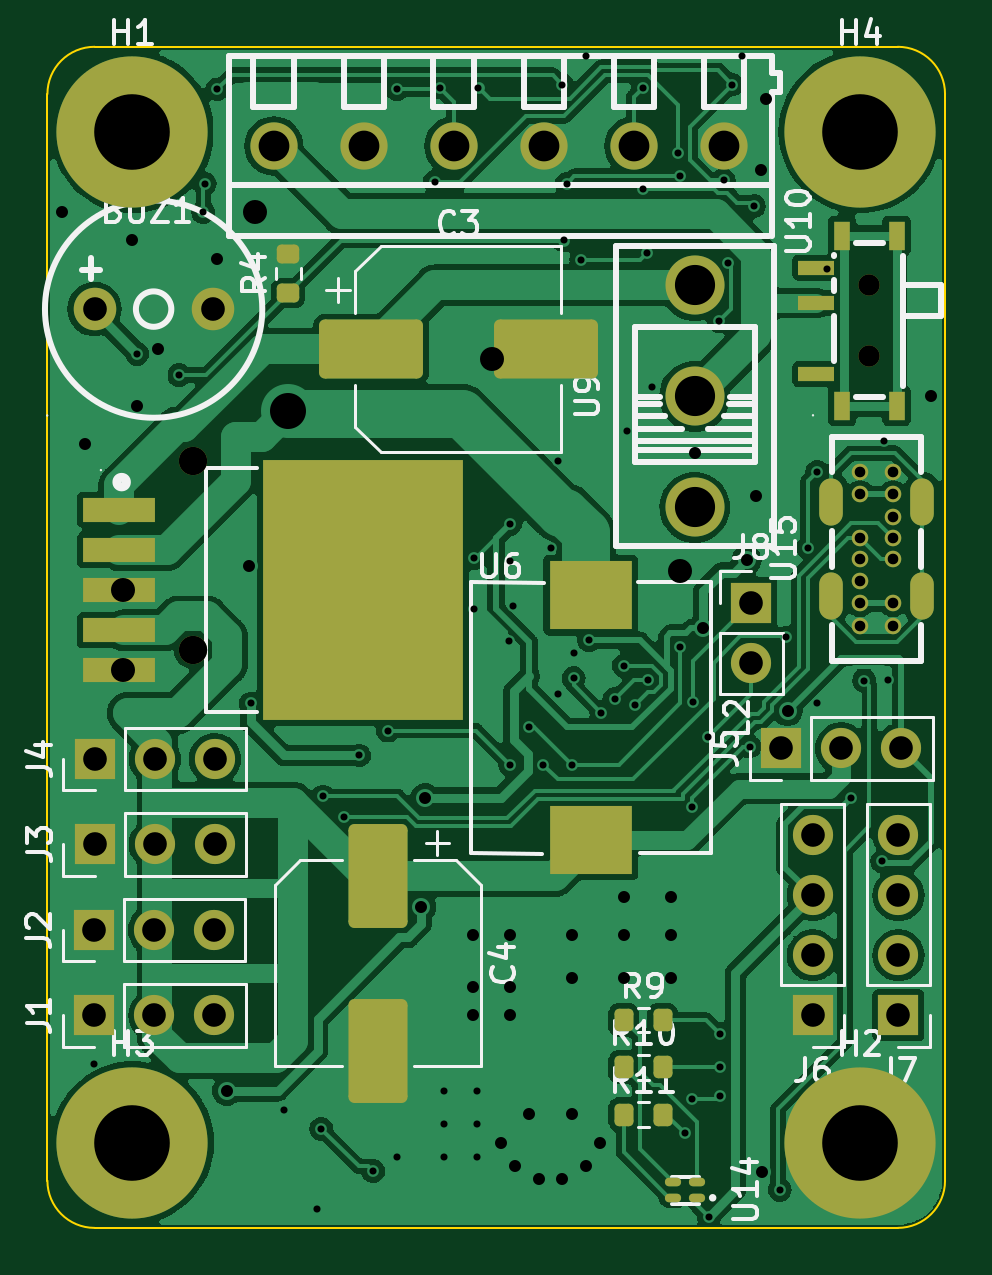
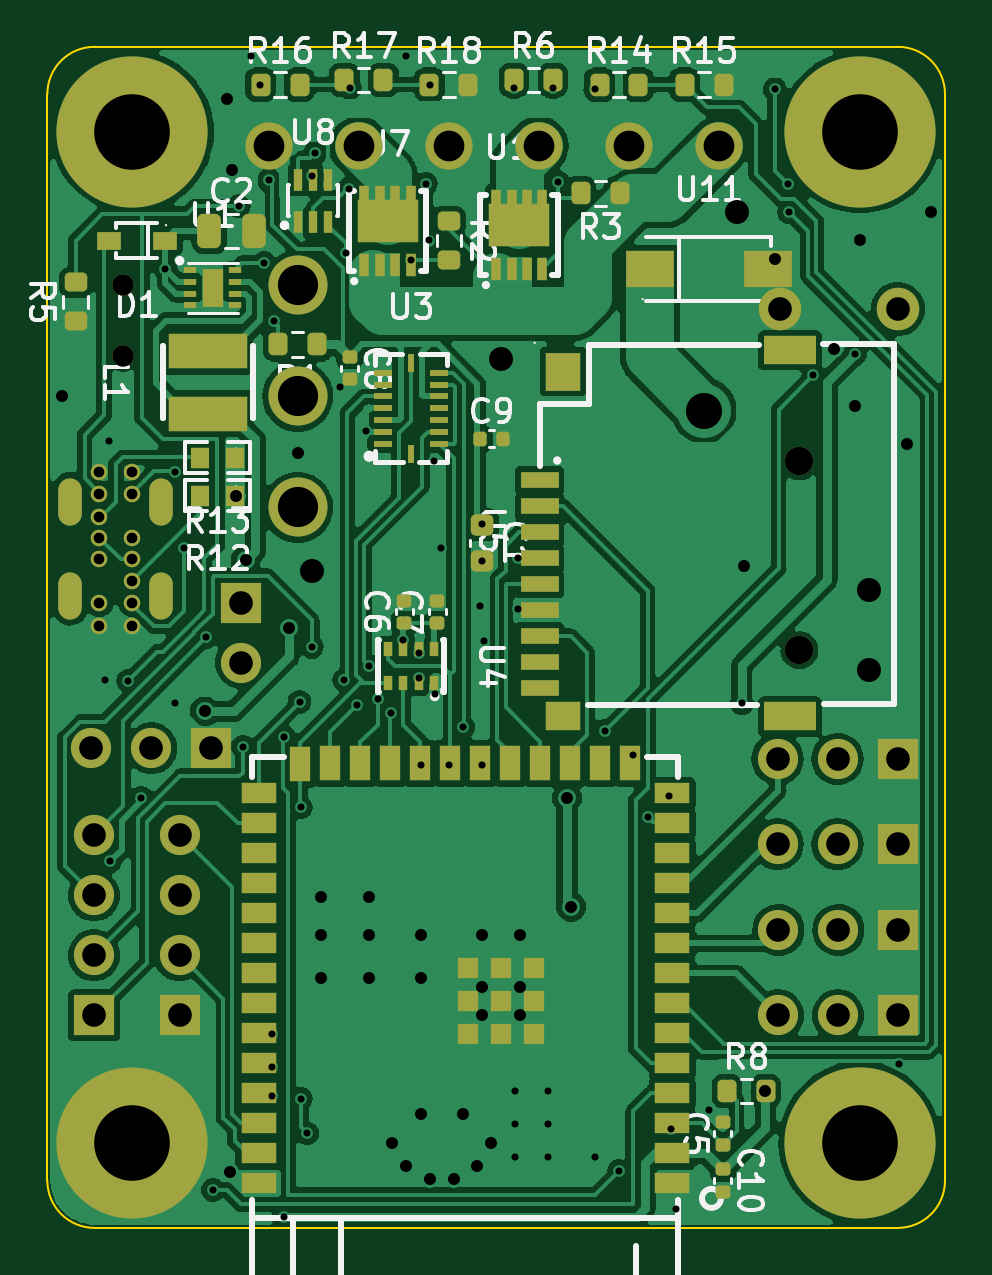
Circuit board: 11 layer files. Board 38.0 x 50.0 mm.
- bottom_copper: chronos-polaris-hardware-CuBottom.gbr (184298 bytes)
- top_copper: chronos-polaris-hardware-CuTop.gbr (141665 bytes)
- outline: chronos-polaris-hardware-EdgeCuts.gbr (1015 bytes)
- bottom_mask: chronos-polaris-hardware-MaskBottom.gbr (9852 bytes)
- top_mask: chronos-polaris-hardware-MaskTop.gbr (4897 bytes)
- drill: chronos-polaris-hardware-NPTH.drl (461 bytes)
- drill: chronos-polaris-hardware-PTH.drl (4020 bytes)
- paste: chronos-polaris-hardware-PasteBottom.gbr (7595 bytes)
- paste: chronos-polaris-hardware-PasteTop.gbr (2636 bytes)
- bottom_silk: chronos-polaris-hardware-SilkBottom.gbr (62220 bytes)
- top_silk: chronos-polaris-hardware-SilkTop.gbr (41881 bytes)

=== bottom_copper: chronos-polaris-hardware-CuBottom.gbr (184298 bytes, source omitted) ===
=== top_copper: chronos-polaris-hardware-CuTop.gbr (141665 bytes, source omitted) ===
=== outline: chronos-polaris-hardware-EdgeCuts.gbr ===
%TF.GenerationSoftware,KiCad,Pcbnew,7.0.2*%
%TF.CreationDate,2023-07-06T19:43:42-07:00*%
%TF.ProjectId,chronos-polaris-hardware,6368726f-6e6f-4732-9d70-6f6c61726973,rev?*%
%TF.SameCoordinates,Original*%
%TF.FileFunction,Profile,NP*%
%FSLAX46Y46*%
G04 Gerber Fmt 4.6, Leading zero omitted, Abs format (unit mm)*
G04 Created by KiCad (PCBNEW 7.0.2) date 2023-07-06 19:43:42*
%MOMM*%
%LPD*%
G01*
G04 APERTURE LIST*
%TA.AperFunction,Profile*%
%ADD10C,0.100000*%
%TD*%
G04 APERTURE END LIST*
D10*
X102000000Y-100000000D02*
X136000000Y-100000000D01*
X138000000Y-102000000D02*
G75*
G03*
X136000000Y-100000000I-2000000J0D01*
G01*
X100000000Y-148000000D02*
X100000000Y-102000000D01*
X102000000Y-100000000D02*
G75*
G03*
X100000000Y-102000000I0J-2000000D01*
G01*
X100000000Y-148000000D02*
G75*
G03*
X102000000Y-150000000I2000000J0D01*
G01*
X138000000Y-102000000D02*
X138000000Y-148000000D01*
X136000000Y-150000000D02*
G75*
G03*
X138000000Y-148000000I0J2000000D01*
G01*
X136000000Y-150000000D02*
X102000000Y-150000000D01*
M02*

=== bottom_mask: chronos-polaris-hardware-MaskBottom.gbr (9852 bytes, source omitted) ===
=== top_mask: chronos-polaris-hardware-MaskTop.gbr ===
%TF.GenerationSoftware,KiCad,Pcbnew,7.0.2*%
%TF.CreationDate,2023-07-06T19:43:42-07:00*%
%TF.ProjectId,chronos-polaris-hardware,6368726f-6e6f-4732-9d70-6f6c61726973,rev?*%
%TF.SameCoordinates,Original*%
%TF.FileFunction,Soldermask,Top*%
%TF.FilePolarity,Negative*%
%FSLAX46Y46*%
G04 Gerber Fmt 4.6, Leading zero omitted, Abs format (unit mm)*
G04 Created by KiCad (PCBNEW 7.0.2) date 2023-07-06 19:43:42*
%MOMM*%
%LPD*%
G01*
G04 APERTURE LIST*
G04 Aperture macros list*
%AMRoundRect*
0 Rectangle with rounded corners*
0 $1 Rounding radius*
0 $2 $3 $4 $5 $6 $7 $8 $9 X,Y pos of 4 corners*
0 Add a 4 corners polygon primitive as box body*
4,1,4,$2,$3,$4,$5,$6,$7,$8,$9,$2,$3,0*
0 Add four circle primitives for the rounded corners*
1,1,$1+$1,$2,$3*
1,1,$1+$1,$4,$5*
1,1,$1+$1,$6,$7*
1,1,$1+$1,$8,$9*
0 Add four rect primitives between the rounded corners*
20,1,$1+$1,$2,$3,$4,$5,0*
20,1,$1+$1,$4,$5,$6,$7,0*
20,1,$1+$1,$6,$7,$8,$9,0*
20,1,$1+$1,$8,$9,$2,$3,0*%
G04 Aperture macros list end*
%ADD10R,1.700000X1.700000*%
%ADD11O,1.700000X1.700000*%
%ADD12R,3.082830X1.019990*%
%ADD13R,8.500000X11.000000*%
%ADD14O,0.686995X0.364008*%
%ADD15RoundRect,0.200000X-0.200000X-0.275000X0.200000X-0.275000X0.200000X0.275000X-0.200000X0.275000X0*%
%ADD16C,1.800000*%
%ADD17O,1.000000X2.000000*%
%ADD18C,0.700000*%
%ADD19C,6.400000*%
%ADD20R,1.524003X0.600000*%
%ADD21R,0.700000X1.200000*%
%ADD22C,0.900025*%
%ADD23RoundRect,0.250000X-1.000000X1.950000X-1.000000X-1.950000X1.000000X-1.950000X1.000000X1.950000X0*%
%ADD24RoundRect,0.250000X-1.950000X-1.000000X1.950000X-1.000000X1.950000X1.000000X-1.950000X1.000000X0*%
%ADD25C,2.000000*%
%ADD26RoundRect,0.200000X0.275000X-0.200000X0.275000X0.200000X-0.275000X0.200000X-0.275000X-0.200000X0*%
%ADD27R,3.500000X2.924003*%
%ADD28C,2.500000*%
%ADD29C,1.200000*%
G04 APERTURE END LIST*
D10*
%TO.C,J1*%
X101985000Y-141000000D03*
D11*
X104525000Y-141000000D03*
X107065000Y-141000000D03*
%TD*%
D12*
%TO.C,U6*%
X103040132Y-119599949D03*
X103040132Y-121299975D03*
X103040132Y-123000000D03*
X103040132Y-124700025D03*
X103040132Y-126400051D03*
D13*
X113359893Y-123000000D03*
%TD*%
D10*
%TO.C,J2*%
X101974333Y-137389622D03*
D11*
X104514333Y-137389622D03*
X107054333Y-137389622D03*
%TD*%
D14*
%TO.C,U14*%
X127518415Y-148724994D03*
X127518415Y-148075006D03*
X126481585Y-148075006D03*
X126481585Y-148724994D03*
%TD*%
D15*
%TO.C,R10*%
X124400000Y-143200000D03*
X126050000Y-143200000D03*
%TD*%
D10*
%TO.C,J8*%
X129800000Y-123525000D03*
D11*
X129800000Y-126065000D03*
%TD*%
D15*
%TO.C,R11*%
X124400000Y-145200000D03*
X126050000Y-145200000D03*
%TD*%
D16*
%TO.C,BUZ1*%
X101996754Y-111103629D03*
X106996754Y-111103629D03*
%TD*%
D17*
%TO.C,U15*%
X137029871Y-123250191D03*
X137029871Y-119250191D03*
X133170079Y-123250191D03*
X133170079Y-119250191D03*
D18*
X134399950Y-124500128D03*
X134399950Y-123550166D03*
X134399950Y-122599950D03*
X134399950Y-121700026D03*
X134399950Y-120800102D03*
X134399950Y-118949962D03*
X134399950Y-118000000D03*
X135800000Y-118000000D03*
X135800000Y-119899924D03*
X135800000Y-120800102D03*
X135800000Y-121700026D03*
X135800000Y-123550166D03*
X135800000Y-124500128D03*
X135800000Y-118949962D03*
%TD*%
D19*
%TO.C,H1*%
X103600000Y-103600000D03*
%TD*%
D10*
%TO.C,J7*%
X136028341Y-141000000D03*
D11*
X136028341Y-138460000D03*
X136028341Y-135920000D03*
X136028341Y-133380000D03*
%TD*%
D10*
%TO.C,J5*%
X131060000Y-129699835D03*
D11*
X133600000Y-129699835D03*
X136140000Y-129699835D03*
%TD*%
D20*
%TO.C,U10*%
X132549810Y-113849936D03*
X132549810Y-110849936D03*
X132549810Y-109349809D03*
D21*
X133649886Y-115199949D03*
X135949860Y-115199949D03*
X135949860Y-108000051D03*
X133649886Y-108000051D03*
D22*
X134800000Y-110099873D03*
X134800000Y-113099873D03*
%TD*%
D10*
%TO.C,J6*%
X132400000Y-141003187D03*
D11*
X132400000Y-138463187D03*
X132400000Y-135923187D03*
X132400000Y-133383187D03*
%TD*%
D19*
%TO.C,H4*%
X134400000Y-103600000D03*
%TD*%
%TO.C,H2*%
X134400000Y-146400000D03*
%TD*%
D23*
%TO.C,C4*%
X114000000Y-135100000D03*
X114000000Y-142500000D03*
%TD*%
D15*
%TO.C,R9*%
X124400000Y-141200000D03*
X126050000Y-141200000D03*
%TD*%
D10*
%TO.C,J3*%
X102008008Y-133756199D03*
D11*
X104548008Y-133756199D03*
X107088008Y-133756199D03*
%TD*%
D19*
%TO.C,H3*%
X103600000Y-146400000D03*
%TD*%
D24*
%TO.C,C3*%
X113700000Y-112800000D03*
X121100000Y-112800000D03*
%TD*%
D25*
%TO.C,P1*%
X109579985Y-104200000D03*
X113389993Y-104200000D03*
X117200000Y-104200000D03*
X121010008Y-104200000D03*
X124820015Y-104200000D03*
X128630023Y-104200000D03*
%TD*%
D26*
%TO.C,R4*%
X110200000Y-110425000D03*
X110200000Y-108775000D03*
%TD*%
D27*
%TO.C,L2*%
X123000000Y-123219660D03*
X123000000Y-133580340D03*
%TD*%
D10*
%TO.C,J4*%
X102008008Y-130148008D03*
D11*
X104548008Y-130148008D03*
X107088008Y-130148008D03*
%TD*%
D28*
%TO.C,U9*%
X127400000Y-119500025D03*
X127400000Y-114800000D03*
X127400000Y-110099975D03*
%TD*%
D29*
%TO.C,U5*%
X106163513Y-125549962D03*
X106163513Y-117549962D03*
%TD*%
M02*

=== drill: chronos-polaris-hardware-NPTH.drl ===
M48
; DRILL file {KiCad 7.0.2} date Thu Jul  6 19:43:42 2023
; FORMAT={-:-/ absolute / inch / decimal}
; #@! TF.CreationDate,2023-07-06T19:43:42-07:00
; #@! TF.GenerationSoftware,Kicad,Pcbnew,7.0.2
; #@! TF.FileFunction,NonPlated,1,2,NPTH
FMAT,2
INCH
; #@! TA.AperFunction,NonPlated,NPTH,ComponentDrill
T1C0.0354
; #@! TA.AperFunction,NonPlated,NPTH,ComponentDrill
T2C0.0472
%
G90
G05
T1
X5.3071Y-4.3346
X5.3071Y-4.4528
T2
X4.1797Y-4.628
X4.1797Y-4.9429
T0
M30

=== drill: chronos-polaris-hardware-PTH.drl ===
M48
; DRILL file {KiCad 7.0.2} date Thu Jul  6 19:43:42 2023
; FORMAT={-:-/ absolute / inch / decimal}
; #@! TF.CreationDate,2023-07-06T19:43:42-07:00
; #@! TF.GenerationSoftware,Kicad,Pcbnew,7.0.2
; #@! TF.FileFunction,Plated,1,2,PTH
FMAT,2
INCH
; #@! TA.AperFunction,Plated,PTH,ViaDrill
T1C0.0118
; #@! TA.AperFunction,Plated,PTH,ComponentDrill
T2C0.0177
; #@! TA.AperFunction,Plated,PTH,ViaDrill
T3C0.0200
; #@! TA.AperFunction,Plated,PTH,ComponentDrill
T4C0.0276
; #@! TA.AperFunction,Plated,PTH,ComponentDrill
T5C0.0394
; #@! TA.AperFunction,Plated,PTH,ViaDrill
T6C0.0400
; #@! TA.AperFunction,Plated,PTH,ComponentDrill
T7C0.0512
; #@! TA.AperFunction,Plated,PTH,ViaDrill
T8C0.0600
; #@! TA.AperFunction,Plated,PTH,ComponentDrill
T9C0.0669
; #@! TA.AperFunction,Plated,PTH,ComponentDrill
T10C0.1260
%
G90
G05
T1
X4.0145Y-5.6329
X4.0866Y-4.4488
X4.1565Y-4.4842
X4.1969Y-4.2126
X4.1992Y-4.1654
X4.2205Y-4.0079
X4.2756Y-5.0315
X4.3307Y-5.7087
X4.3858Y-5.874
X4.3937Y-5.7402
X4.3963Y-5.1863
X4.4316Y-5.2206
X4.4567Y-5.1181
X4.4803Y-5.811
X4.5039Y-5.0768
X4.5197Y-4.0079
X4.5197Y-5.7874
X4.5827Y-4.162
X4.5906Y-4.0049
X4.5984Y-5.6772
X4.5984Y-5.7323
X4.5984Y-5.7874
X4.648Y-4.7894
X4.6486Y-4.874
X4.6535Y-5.6772
X4.6535Y-5.7323
X4.6535Y-5.7874
X4.6555Y-4.0049
X4.7057Y-4.9267
X4.7087Y-4.7323
X4.7087Y-4.7943
X4.7087Y-5.1339
X4.7128Y-4.8698
X4.7402Y-5.0709
X4.7638Y-5.1339
X4.7766Y-4.7717
X4.7874Y-5.0157
X4.788Y-4.6277
X4.7953Y-4.0
X4.7973Y-4.2598
X4.8023Y-4.1652
X4.811Y-5.1339
X4.814Y-4.9892
X4.814Y-4.9479
X4.8268Y-4.2919
X4.8346Y-3.9528
X4.8397Y-4.9264
X4.8602Y-5.0472
X4.8828Y-5.0236
X4.8975Y-4.9685
X4.9026Y-4.5768
X4.9164Y-5.0345
X4.9291Y-4.0053
X4.9302Y-4.1732
X4.9361Y-4.2806
X4.9379Y-4.9921
X4.9449Y-4.5039
X4.9872Y-4.1146
X4.9912Y-4.1526
X4.9921Y-4.937
X4.9998Y-5.748
X5.0106Y-5.6902
X5.0108Y-5.2047
X5.0128Y-5.0289
X5.0379Y-5.0875
X5.0394Y-5.8868
X5.0561Y-4.394
X5.0581Y-5.5827
X5.0581Y-5.6378
X5.0581Y-5.685
X5.064Y-4.1594
X5.0714Y-4.2971
X5.0787Y-4.0
X5.0945Y-3.9528
X5.1073Y-5.1034
X5.1142Y-4.2028
X5.1575Y-5.8423
X5.1683Y-4.9213
X5.2047Y-4.7717
X5.2203Y-4.6454
X5.2205Y-5.0315
X5.2362Y-4.3071
X5.2763Y-5.1883
X5.2981Y-4.9933
X5.3286Y-5.2947
X5.3307Y-4.5935
X5.3372Y-4.9921
T2
X5.2913Y-4.6457
X5.2913Y-4.6831
X5.2913Y-4.7559
X5.2913Y-4.7913
X5.2913Y-4.8268
X5.2913Y-4.8642
X5.2913Y-4.9016
X5.3465Y-4.6457
X5.3465Y-4.6831
X5.3465Y-4.7205
X5.3465Y-4.7559
X5.3465Y-4.7913
X5.3465Y-4.8642
X5.3465Y-4.9016
T3
X3.9606Y-4.2126
X4.0Y-4.5984
X4.0787Y-4.2598
X4.0866Y-4.5354
X4.1213Y-4.44
X4.2205Y-4.2913
X4.2362Y-5.6772
X4.2728Y-4.8031
X4.5603Y-5.3701
X4.5669Y-5.189
X4.6457Y-5.4173
X4.6457Y-5.5039
X4.6457Y-5.5512
X4.6929Y-5.7638
X4.7087Y-5.4173
X4.7087Y-5.5039
X4.7087Y-5.5512
X4.7165Y-5.8031
X4.7402Y-5.7165
X4.7559Y-5.8246
X4.7953Y-5.8246
X4.811Y-5.4173
X4.811Y-5.4882
X4.811Y-5.7165
X4.8346Y-5.8031
X4.8583Y-5.7638
X4.8976Y-5.3543
X4.8976Y-5.4173
X4.8976Y-5.4882
X4.9764Y-5.3543
X4.9764Y-5.4173
X4.9764Y-5.4882
X5.0157Y-4.6142
X5.0305Y-4.9055
X5.1024Y-4.7931
X5.1181Y-4.685
X5.126Y-4.1417
X5.1285Y-5.8129
X5.1339Y-4.0236
X5.1707Y-5.0447
X5.4094Y-4.5197
T5
X4.0147Y-5.409
X4.0152Y-5.5512
X4.0156Y-4.3742
X4.0161Y-5.1239
X4.0161Y-5.266
X4.1147Y-5.409
X4.1152Y-5.5512
X4.1161Y-5.1239
X4.1161Y-5.266
X4.2125Y-4.3742
X4.2147Y-5.409
X4.2152Y-5.5512
X4.2161Y-5.1239
X4.2161Y-5.266
X5.1102Y-4.8632
X5.1102Y-4.9632
X5.1598Y-5.1063
X5.2126Y-5.2513
X5.2126Y-5.3513
X5.2126Y-5.4513
X5.2126Y-5.5513
X5.2598Y-5.1063
X5.3554Y-5.2512
X5.3554Y-5.3512
X5.3554Y-5.4512
X5.3554Y-5.5512
X5.3598Y-5.1063
T6
X4.063Y-4.8425
X4.063Y-4.9764
X4.2835Y-4.2126
X4.6772Y-4.4567
X4.9921Y-4.811
T7
X4.3142Y-4.1024
X4.4642Y-4.1024
X4.6142Y-4.1024
X4.7642Y-4.1024
X4.9142Y-4.1024
X5.0642Y-4.1024
T8
X4.3386Y-4.5433
T9
X5.0157Y-4.3346
X5.0157Y-4.5197
X5.0157Y-4.7047
T10
X4.0787Y-4.0787
X4.0787Y-5.7638
X5.2913Y-4.0787
X5.2913Y-5.7638
T4
G00X5.2429Y-4.7146
M15
G01X5.2429Y-4.6752
M16
G05
G00X5.2429Y-4.8721
M15
G01X5.2429Y-4.8327
M16
G05
G00X5.3949Y-4.7146
M15
G01X5.3949Y-4.6752
M16
G05
G00X5.3949Y-4.8721
M15
G01X5.3949Y-4.8327
M16
G05
T0
M30

=== paste: chronos-polaris-hardware-PasteBottom.gbr (7595 bytes, source omitted) ===
=== paste: chronos-polaris-hardware-PasteTop.gbr (2636 bytes, source withheld) ===
=== bottom_silk: chronos-polaris-hardware-SilkBottom.gbr (62220 bytes, source omitted) ===
=== top_silk: chronos-polaris-hardware-SilkTop.gbr (41881 bytes, source omitted) ===
